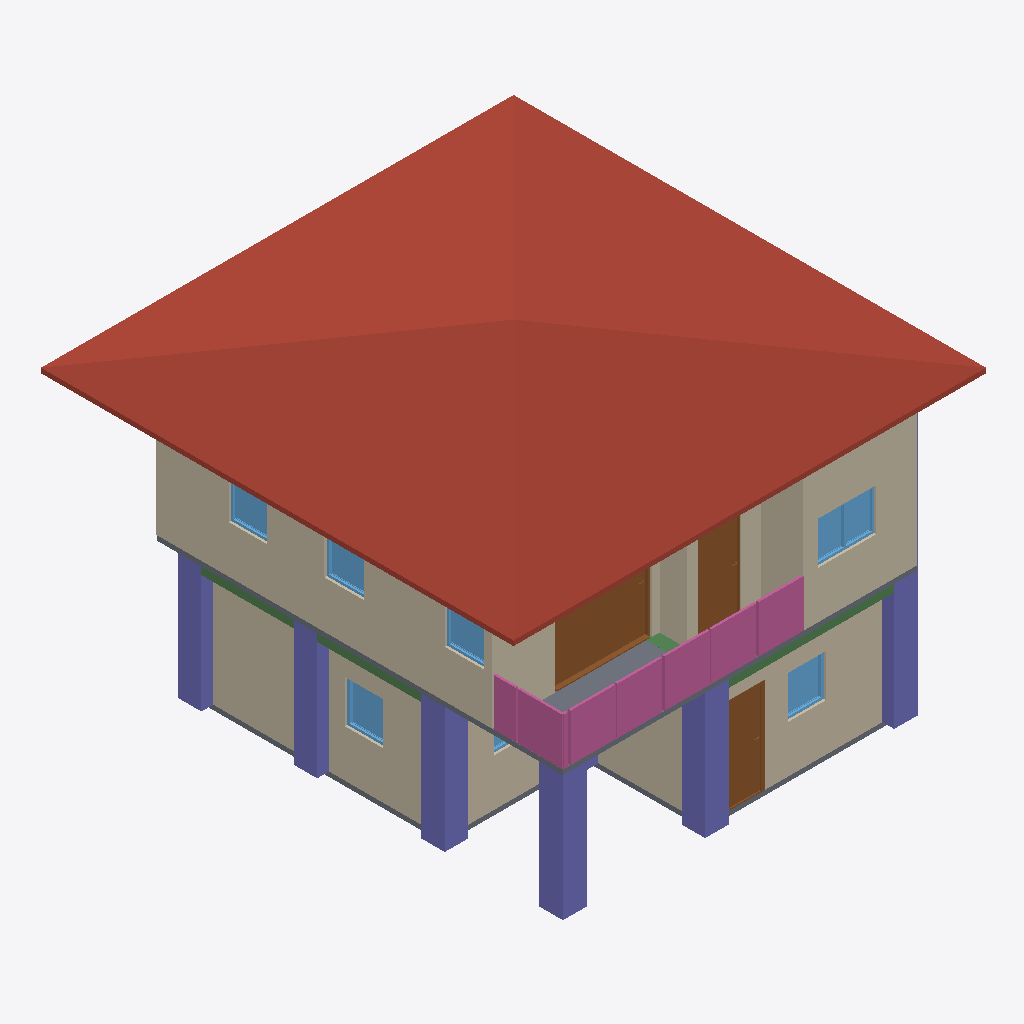
Isometric view of an IFC building model (IFC-SPF (STEP), schema IFC4, length unit metre), seen from the south-west, elements coloured by IFC class: 10 walls (beige), 8 columns (violet), 7 windows (light blue), 4 railings (pink), 3 doors (brown), 3 beams (green), 2 slabs (grey), 1 roof (red-brown).
Extent 10.0 m × 10.1 m × 7.1 m (x, y, z). Storeys (3): GF at 0.00 m; Roof at 0.00 m; 2F at 3.00 m. Elements (110): 27 IfcWall, 25 IfcColumn, 15 IfcBeam, 11 IfcRailing, 10 IfcDoor, 9 IfcWindow, 6 IfcSlab, 4 IfcCovering, 2 IfcStairFlight, 1 IfcRoof.

HEADER;
FILE_DESCRIPTION(('ViewDefinition[DesignTransferView]'),'2;1');
FILE_NAME('s05-activity.ifc','2026-10-07T15:14:33+08:00',(''),(''),'IfcOpenShell 0.8.5-post1','Bonsai 0.8.5-post1','Nobody');
FILE_SCHEMA(('IFC4'));
ENDSEC;
DATA;
#1=IFCPROJECT('2D0pUhyRPAMBA5auQcDShf',$,'My Project',$,$,$,$,(#10,#22),#5);
#27=IFCSITE('2WbmeVMrb6bhuE7e5Z2XGQ',$,'My Site',$,$,#50,$,$,$,$,$,$,$,$);
#33=IFCBUILDING('1qSbJOtLD5ogtUyvA8xQWq',$,'My Building',$,$,#56,$,$,$,$,$,$);
#39=IFCBUILDINGSTOREY('2sRv_W9K56H9bz4J64Ja_E',$,'2F',$,$,#16749,$,$,$,$);
#63=IFCBUILDINGSTOREY('33xWEPdkf0_wiEsI6kF4rI',$,'GF',$,$,#79,$,$,$,$);
#17892=IFCBUILDINGSTOREY('1PUWky4Fv2IONRYsdqTzIP',$,'Roof',$,$,#18274,$,$,$,$);
#11029=IFCROOF('2YHLcR1ND4tuCp4lOTvVek',$,'Roof',$,$,#18284,#11038,$,$);
#6199=IFCWALL('337NVln1j6ZQDW6h3Nu73C',$,'Wall',$,$,#16779,#6205,$,$);
#227=IFCWALL('2zXEZUxEDF7gjFGvB7rJ_B',$,'Wall',$,$,#502,#233,$,$);
#6324=IFCWALL('3QSXgLzxj3R8LM_6FD4bIz',$,'Wall',$,$,#16799,#6330,$,$);
#87=IFCWALL('3bxr84M$XEoQXP3AMyMXOw',$,'Wall',$,$,#1411,#95,$,$);
#18914=IFCCOLUMN('2Ne7GbCmz42gyKTW_Mo_WN',$,'Column',$,$,#18960,#18925,$,$);
#10778=IFCDOOR('2_OManNB9F_eTjdHVrVoAs',$,'Door',$,$,#10992,#10787,$,2.0,2.063081979751587,$,.SLIDING_TO_RIGHT.,$);
#6102=IFCSLAB('3rq90WpIbDzx0qTvZ$zZMd',$,'Slab',$,$,#16759,#6116,$,$);
#16890=IFCCOLUMN('0xLOJHeEz5rv1wSZQQWswZ',$,'Column',$,$,#16898,#16902,$,$);
#16979=IFCCOLUMN('2V17t9ULD1let_9YlAD76J',$,'Column',$,$,#16986,#16990,$,$);
#15039=IFCRAILING('2cM8n_nsT8w9C8iH9yW6J$',$,'Railing',$,$,#16874,#15052,$,$);
#14991=IFCRAILING('2ihofwdaT7RxzyAjFlDTQN',$,'Railing',$,$,#16859,#15000,$,$);
#16913=IFCCOLUMN('1mYu4kiYz7oviptzix05t9',$,'Column',$,$,#16920,#16924,$,$);
#16957=IFCCOLUMN('3Je8k0oNj0IPDCQYlzJkZk',$,'Column',$,$,#16964,#16968,$,$);
#17001=IFCCOLUMN('0Meq9ZwFLBZvXL6b$Z1eQf',$,'Column',$,$,#17049,#17012,$,$);
#277=IFCWALL('2vzKk0qrn8YPOTd27PhW7z',$,'Wall',$,$,#566,#283,$,$);
#252=IFCWALL('1HasStk4vEqOXp83rmNNge',$,'Wall',$,$,#534,#258,$,$);
#6224=IFCWALL('2o79eGCsX79OxLrPUKkbG0',$,'Wall',$,$,#16784,#6230,$,$);
#6299=IFCWALL('3LhYzDQCT8lwCXaoHYkGt2',$,'Wall',$,$,#16794,#6305,$,$);
#8927=IFCDOOR('3GPAPJKTHEve$CQcMFVKGR',$,'Door',$,$,#11055,#8936,$,2.0,0.8999999761581421,$,$,$);
#1635=IFCDOOR('2Ng3jTiS9Aif_MPG2hY$6M',$,'Door',$,$,#1833,#1644,$,2.0,0.8999999761581421,$,.SINGLE_SWING_LEFT.,$);
#15257=IFCRAILING('0f6rhhlLXC59DLQKi4GWx9',$,'Railing',$,'FRAMELESS_PANEL',#16884,#15266,$,.USERDEFINED.);
#6274=IFCWALL('1lxgCO_pT4kA1PBVpgB9gU',$,'Wall',$,$,#16764,#6280,$,$);
#15113=IFCRAILING('0PXTl5ZPbAwO7pYoosQJoW',$,'Railing',$,'FRAMELESS_PANEL',#16879,#15122,$,.USERDEFINED.);
#1504=IFCSLAB('1E8zEFSSDEFAHt_nMyHibm',$,'Slab',$,$,#1512,#1519,$,$);
#7370=IFCWINDOW('08dMGmkxnFUO52_JysoxDV',$,'Window',$,$,#7657,#7379,$,0.8999999761581421,1.2280793190002441,$,.DOUBLE_PANEL_VERTICAL.,$);
#6249=IFCWALL('0iOhsGk7L1XBDudzZHCoi6',$,'Wall',$,$,#16789,#6255,$,$);
#18094=IFCBEAM('13zraK9L537e7sE$6KLerw',$,'Beam',$,$,#18101,#18105,$,$);
#4138=IFCWINDOW('3g42suXY94bxwby3key3sA',$,'Window',$,$,#4312,#4148,$,0.8999999761581421,0.8134808540344238,$,.SINGLE_PANEL.,$);
#3261=IFCWINDOW('1vULmZqOb7F8IUIcPCytUc',$,'Window',$,$,#3641,#3271,$,0.8999999761581421,0.8111070394515991,$,.SINGLE_PANEL.,$);
#18285=IFCBEAM('1vYPZGibz5KP9kufDI03j5',$,'Beam',$,$,#18292,#18296,$,$);
#8457=IFCWINDOW('2RqdiD3K9D6Aqzjr1vJ7VP',$,'Window',$,$,#8818,#8466,$,0.8999999761581421,0.8352930545806885,$,.SINGLE_PANEL.,$);
#8522=IFCWINDOW('3IqSSY$rD5JAclY61o1lrD',$,'Window',$,$,#8803,#8530,$,0.8999999761581421,0.8352930545806885,$,.SINGLE_PANEL.,$);
#8202=IFCWINDOW('1WMSpVkqj3ZBFqhV0zQTE0',$,'Window',$,$,#8375,#8211,$,0.8999999761581421,0.8181548118591309,$,.SINGLE_PANEL.,$);
#18072=IFCBEAM('3u9Kw_cYv7_wfgoTWKeKr4',$,'Beam',$,$,#18079,#18083,$,$);
#18542=IFCCOLUMN('3wCjRSupL1rgTQ1sPgsf0a',$,'Column',$,$,#18940,#18553,$,$);
#3723=IFCWINDOW('0KkiCR$wTD8wPnwdwnM0RG',$,'Window',$,$,#4056,#3733,$,0.8999999761581421,1.2041735649108887,$,.DOUBLE_PANEL_VERTICAL.,$);
#17094=IFCCOLUMN('0E4QCEQV9CiPb2T$VwoJzT',$,'Column',$,$,#17120,#17105,$,$);
ENDSEC;
